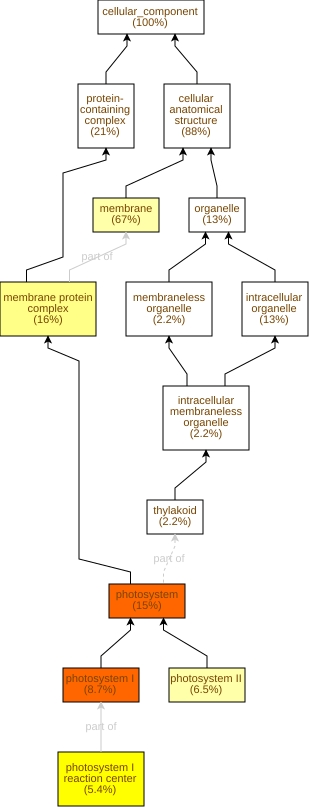

Values plotted in this chart, from the file beside it:
GO Term	Study #	Study Freq.	Pop. Freq.	p-value	q-value	name	gene products
GO:0009521	14	15%	0.91%	7.58E-15	3.41E-13	photosystem	Cc03g03590,Cc01g17500,Cc10g12590,Cc01g15…
GO:0009522	8	8.7%	0.24%	2.13E-13	4.8E-12	photosystem I	Cc03g03590,Cc01g17500,Cc10g12590,Cc01g15…
GO:0009538	5	5.4%	0.15%	1.31E-8	1.96E-7	photosystem I reaction center	Cc03g03590,Cc01g17500,Cc01g15890,Cc09g06…
GO:0098796	15	16%	4.3%	5.32E-6	5.98E-5	membrane protein complex	Cc03g03590,Cc01g17500,Cc10g12590,Cc01g15…
GO:0009523	6	6.5%	0.68%	2.33E-5	2.1E-4	photosystem II	Cc08g01300,Cc01g18800,Cc05g00840,Cc06g11…
GO:0016020	62	67%	47%	3.43E-5	2.57E-4	membrane	Cc02g14500,Cc10g15010,Cc11g16910,Cc01g14…
GO:0009507	3	3.3%	0.32%	2.71E-3	0.0174	chloroplast	Cc01g18800,Cc10g12130,Cc11g15110
GO:0009536	3	3.3%	0.35%	3.54E-3	0.0199	plastid	Cc01g18800,Cc10g12130,Cc11g15110
GO:0009579	2	2.2%	0.15%	6.88E-3	0.0344	thylakoid	Cc04g03020,Cc02g39980
GO:0009654	3	3.3%	0.53%	0.0117	0.0526	photosystem II oxygen evolving complex	Cc05g00840,Cc07g05350,Cc02g11770
GO:0110165	81	88%	79%	0.0151	0.0616	cellular anatomical structure	Cc02g14500,Cc10g15010,Cc10g15850,Cc11g16…
GO:0000783	1	1.1%	0.03%	0.0271	0.102	nuclear telomere cap complex	Cc03g01420
GO:0080085	1	1.1%	0.03%	0.0271	0.102	signal recognition particle, chloroplast…	Cc10g12130
GO:0000782	1	1.1%	0.03%	0.0271	0.102	telomere cap complex	Cc03g01420
GO:1990879	1	1.1%	0.03%	0.0271	0.102	CST complex	Cc03g01420
GO:1990204	3	3.3%	0.77%	0.0319	0.102	oxidoreductase complex	Cc05g00840,Cc07g05350,Cc02g11770
GO:0019898	2	2.2%	0.44%	0.0606	0.16	extrinsic component of membrane	Cc05g00840,Cc02g11770
GO:0005615	1	1.1%	0.18%	0.152	0.38	extracellular space	Cc07g15500
GO:0005618	2	2.2%	0.82%	0.175	0.414	cell wall	Cc07g07560,Cc11g05890
GO:0030312	2	2.2%	0.91%	0.204	0.46	external encapsulating structure	Cc07g07560,Cc11g05890
GO:0048500	1	1.1%	0.35%	0.281	0.602	signal recognition particle	Cc10g12130
GO:0030014	1	1.1%	0.38%	0.301	0.615	CCR4-NOT complex	Cc01g08640
GO:0005886	1	1.1%	0.47%	0.356	0.697	plasma membrane	Cc10g04260
GO:0032993	2	2.2%	1.5%	0.404	0.758	protein-DNA complex	Cc06g02860,Cc03g01420
GO:0048046	2	2.2%	1.6%	0.451	0.813	apoplast	Cc07g07560,Cc11g05890
GO:0005576	3	3.3%	3.0%	0.52	0.9	extracellular region	Cc01g09790,Cc07g07560,Cc11g05890
GO:0099081	1	1.1%	0.91%	0.575	0.958	supramolecular polymer	Cc10g01640
GO:0005874	1	1.1%	0.91%	0.575	0.958	microtubule	Cc10g01640
GO:0099513	1	1.1%	0.91%	0.575	0.958	polymeric cytoskeletal fiber	Cc10g01640
GO:0099512	1	1.1%	0.91%	0.575	0.958	supramolecular fiber	Cc10g01640
GO:0099080	1	1.1%	1.0%	0.609	0.958	supramolecular complex	Cc10g01640
GO:0043231	10	11%	12%	0.673	0.958	intracellular membrane-bounded organelle	Cc01g18800,Cc02g11300,Cc10g12130,Cc10g15…
GO:0043227	10	11%	12%	0.673	0.958	membrane-bounded organelle	Cc01g18800,Cc02g11300,Cc10g12130,Cc10g15…
GO:0000786	1	1.1%	1.4%	0.735	0.973	nucleosome	Cc06g02860
GO:0005634	7	7.6%	9.2%	0.761	0.978	nucleus	Cc02g11300,Cc10g15850,Cc02g11290,Cc08g09…
GO:0032991	19	21%	26%	0.911	1.0	protein-containing complex	Cc03g03590,Cc01g17500,Cc10g12590,Cc01g15…
GO:0140535	1	1.1%	3.9%	0.976	1.0	intracellular protein-containing complex	Cc01g08640
GO:1902494	3	3.3%	7.9%	0.981	1.0	catalytic complex	Cc05g00840,Cc07g05350,Cc02g11770
GO:1990904	1	1.1%	4.3%	0.983	1.0	ribonucleoprotein complex	Cc10g12130
GO:0043229	12	13%	23%	0.995	1.0	intracellular organelle	Cc01g18800,Cc02g11300,Cc04g03020,Cc10g12…
GO:0043226	12	13%	23%	0.995	1.0	organelle	Cc01g18800,Cc02g11300,Cc04g03020,Cc10g12…
GO:0140513	1	1.1%	7.2%	0.999	1.0	nuclear protein-containing complex	Cc03g01420
GO:0043228	2	2.2%	11%	1.0	1.0	membraneless organelle	Cc04g03020,Cc02g39980
GO:0043232	2	2.2%	11%	1.0	1.0	intracellular membraneless organelle	Cc04g03020,Cc02g39980
GO:0005575	92	100%	100%	1.0	1.0	cellular_component	Cc02g14500,Cc10g15010,Cc10g15850,Cc11g16…
